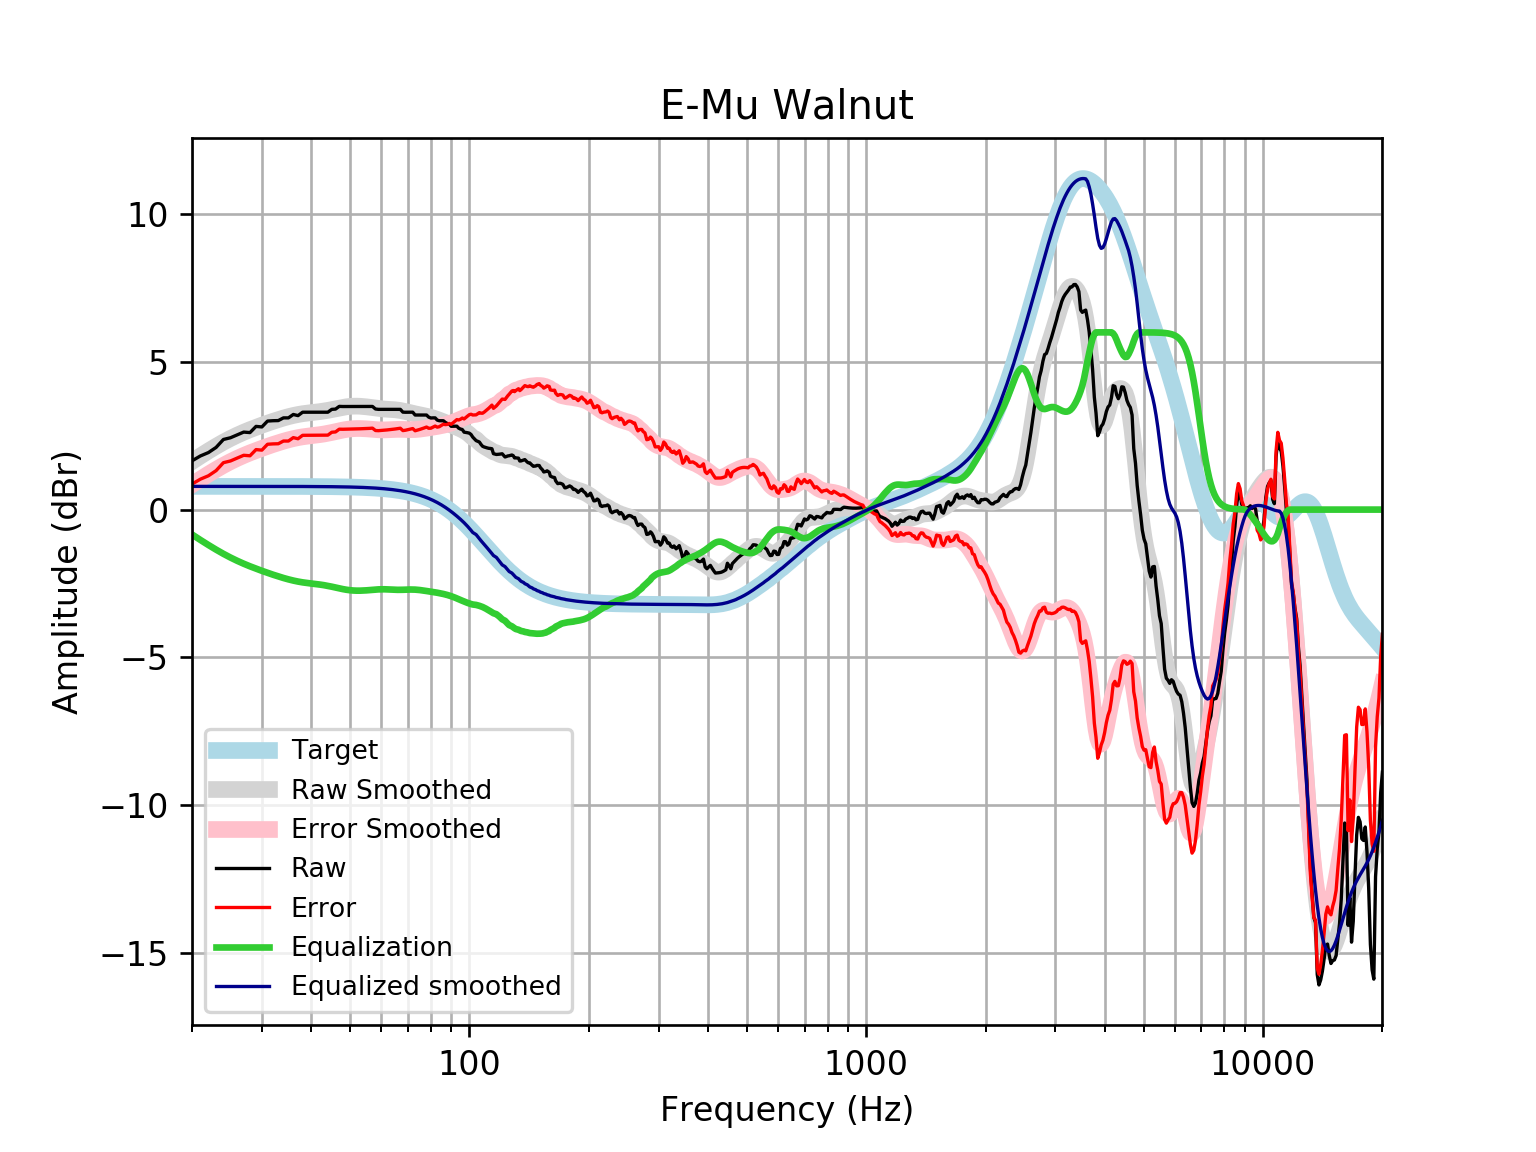

The table this chart was drawn from, first rows:
frequency, raw, error, smoothed, error_smoothed, equalization, equalized_raw, equalized_smoothed, target
20, 1.65, 0.8641, 1.628, 0.8421, -0.8421, 0.8079, 0.7859, 0.7859
21, 1.816, 1.03, 1.814, 1.028, -1.028, 0.7883, 0.7859, 0.7859
22, 1.931, 1.145, 1.985, 1.199, -1.199, 0.7314, 0.7859, 0.7858
23, 2.105, 1.319, 2.142, 1.356, -1.356, 0.7492, 0.7858, 0.7858
24, 2.374, 1.588, 2.283, 1.497, -1.497, 0.8767, 0.7858, 0.7858
25, 2.432, 1.646, 2.409, 1.623, -1.623, 0.8089, 0.7857, 0.7857
26, 2.528, 1.742, 2.52, 1.734, -1.734, 0.794, 0.7857, 0.7857
27, 2.624, 1.839, 2.618, 1.832, -1.832, 0.7918, 0.7856, 0.7856
28, 2.607, 1.822, 2.706, 1.92, -1.92, 0.6872, 0.7855, 0.7855
29, 2.816, 2.031, 2.785, 2, -2, 0.8169, 0.7854, 0.7854
30, 2.798, 2.013, 2.858, 2.073, -2.073, 0.7255, 0.7852, 0.7852
31, 2.997, 2.212, 2.925, 2.14, -2.14, 0.8563, 0.785, 0.785
32, 3.009, 2.224, 2.988, 2.204, -2.204, 0.8052, 0.7848, 0.7848
33, 3.014, 2.229, 3.046, 2.262, -2.262, 0.7517, 0.7846, 0.7846
34, 3.105, 2.321, 3.099, 2.315, -2.315, 0.79, 0.7843, 0.7843
35, 3.105, 2.321, 3.146, 2.362, -2.362, 0.7429, 0.7839, 0.7839
36, 3.22, 2.436, 3.186, 2.403, -2.403, 0.8171, 0.7835, 0.7835
37, 3.182, 2.399, 3.219, 2.436, -2.436, 0.7455, 0.783, 0.783
38, 3.297, 2.515, 3.246, 2.464, -2.464, 0.8337, 0.7824, 0.7824
39, 3.297, 2.515, 3.267, 2.485, -2.485, 0.8119, 0.7818, 0.7818
40, 3.297, 2.516, 3.284, 2.503, -2.503, 0.7937, 0.781, 0.781
41, 3.297, 2.517, 3.3, 2.52, -2.52, 0.7769, 0.7801, 0.7801
42, 3.297, 2.518, 3.317, 2.538, -2.538, 0.7591, 0.7791, 0.7791
43, 3.297, 2.519, 3.337, 2.559, -2.559, 0.7386, 0.778, 0.7779
44, 3.297, 2.521, 3.359, 2.583, -2.583, 0.7146, 0.7766, 0.7766
45, 3.393, 2.618, 3.385, 2.61, -2.61, 0.7836, 0.7752, 0.7751
46, 3.402, 2.629, 3.412, 2.638, -2.638, 0.764, 0.7735, 0.7734
47, 3.494, 2.723, 3.438, 2.667, -2.667, 0.8274, 0.7715, 0.7715
48, 3.489, 2.72, 3.462, 2.692, -2.692, 0.7972, 0.7694, 0.7694
49, 3.489, 2.723, 3.48, 2.713, -2.713, 0.7761, 0.767, 0.767
50, 3.489, 2.725, 3.493, 2.729, -2.729, 0.7603, 0.7643, 0.7642
51, 3.489, 2.728, 3.501, 2.739, -2.739, 0.7502, 0.7612, 0.7612
52, 3.489, 2.732, 3.502, 2.744, -2.744, 0.7453, 0.7579, 0.7578
53, 3.489, 2.735, 3.498, 2.744, -2.744, 0.7452, 0.7541, 0.7541
54, 3.489, 2.74, 3.491, 2.741, -2.741, 0.7488, 0.7499, 0.7499
55, 3.489, 2.744, 3.479, 2.734, -2.734, 0.7554, 0.7453, 0.7453
56, 3.489, 2.749, 3.466, 2.726, -2.726, 0.7638, 0.7402, 0.7401
57, 3.492, 2.757, 3.451, 2.717, -2.717, 0.7753, 0.7345, 0.7345
58, 3.405, 2.677, 3.436, 2.708, -2.708, 0.6973, 0.7283, 0.7283
59, 3.393, 2.672, 3.423, 2.702, -2.702, 0.6918, 0.7215, 0.7215
60, 3.393, 2.679, 3.412, 2.698, -2.698, 0.6954, 0.714, 0.714
61, 3.393, 2.688, 3.403, 2.698, -2.698, 0.6957, 0.7058, 0.7058
62, 3.393, 2.696, 3.397, 2.7, -2.7, 0.693, 0.6969, 0.6969
63, 3.393, 2.706, 3.392, 2.705, -2.705, 0.6884, 0.6871, 0.6871
64, 3.393, 2.717, 3.387, 2.71, -2.71, 0.6833, 0.6765, 0.6765
65, 3.393, 2.728, 3.379, 2.714, -2.714, 0.679, 0.665, 0.665
66, 3.393, 2.741, 3.369, 2.717, -2.717, 0.6768, 0.6525, 0.6525
67, 3.393, 2.754, 3.355, 2.716, -2.716, 0.6769, 0.639, 0.639
68, 3.299, 2.675, 3.339, 2.714, -2.714, 0.5851, 0.6244, 0.6244
69, 3.295, 2.687, 3.32, 2.711, -2.711, 0.5843, 0.6087, 0.6087
70, 3.297, 2.705, 3.299, 2.708, -2.708, 0.5895, 0.5918, 0.5918
71, 3.297, 2.724, 3.279, 2.706, -2.706, 0.5914, 0.5736, 0.5736
72, 3.297, 2.743, 3.26, 2.706, -2.706, 0.5911, 0.5541, 0.5541
73, 3.202, 2.669, 3.243, 2.709, -2.709, 0.4927, 0.5333, 0.5333
74, 3.201, 2.69, 3.226, 2.715, -2.715, 0.4858, 0.511, 0.511
75, 3.201, 2.714, 3.211, 2.724, -2.724, 0.4774, 0.4873, 0.4873
76, 3.201, 2.739, 3.196, 2.734, -2.734, 0.4673, 0.462, 0.4621
77, 3.201, 2.766, 3.18, 2.745, -2.745, 0.4562, 0.4352, 0.4353
78, 3.201, 2.794, 3.163, 2.756, -2.756, 0.4447, 0.4068, 0.4068
79, 3.13, 2.753, 3.144, 2.768, -2.768, 0.3619, 0.3767, 0.3768
... 553 more rows
